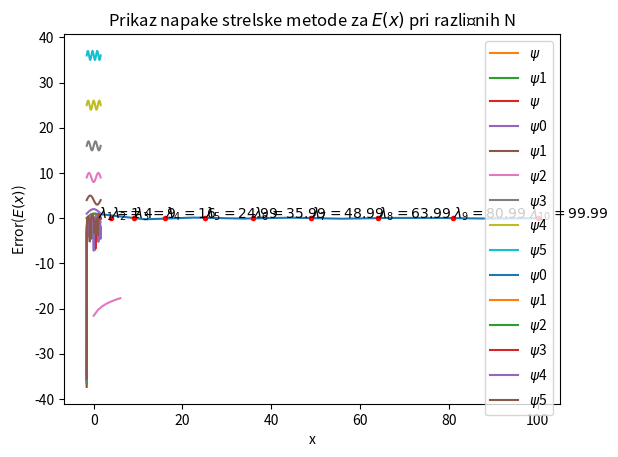

Reproduce this figure in Python.
import numpy as np
import numpy.linalg as lin
import numpy as np
import scipy.special as spec
import matplotlib.pyplot as plt
import time


def matrix_A(N):
    A=np.zeros((N,N))
    for i in range(1,N-1):
        A[i,i-1]=1
        A[i,i]=-2
        A[i,i+1]=1
    #Ker more biti matrika v vsakem primeru tridiagonalna za neskončno jamo
    A[0,0] = -2
    A[0, 1] = 1

    A[N-1, N-2] = 1
    A[N-1, N-1] = -2
    return A


a=-np.pi/2
b=np.pi/2
y_a=0
y_b=0
N=1000
h=(b-a)/N

def derivate(icons, lambd):
    y, v= icons
    value=-lambd*y
    return value

from scipy.integrate import solve_ivp

def Strelska(f, a, b, lambd):
    def dydt_y(t,icons):
        v=icons[1]
        return np.array([v, f(icons,lambd)])
    
    sol = solve_ivp(dydt_y, (a, b), y0=np.array([0, 1]), rtol = 1e-8, atol = 1e-10)
    return sol.y[0,-1]

def bisekcija(f,a,b, eps):
    levi = f(a)
    desni =f(b)
    x_mid= (b+a)/2
    sredica= f(x_mid)
    while b-a > eps:
        if levi * desni ==0: break

        elif levi* sredica <0:
            b=x_mid
            x_mid=(a+b)/2
            desni=sredica
            sredica=f(x_mid)
        
        elif desni * sredica <0:
            a=x_mid
            x_mid=(a+b)/2
            levi=sredica
            sredica=f(x_mid)

    return np.array([a,b]) #interval ničle

def bisekcija_funkcija_lambda(f, a, b):
    def fun(lamb):
        return Strelska(f,a,b,lamb)
    return fun

izd_fun= bisekcija_funkcija_lambda(derivate, a, b)
lamb=[]
while (1):
    lamb.append(bisekcija(izd_fun, 0.1, 2, 1e-10)[0])
    lamb.append(bisekcija(izd_fun, 3.5, 4.5, 1e-10)[0])
    lamb.append(bisekcija(izd_fun, 8.5, 9.5, 1e-10)[0])
    lamb.append(bisekcija(izd_fun, 15.1, 16.5, 1e-10)[0])
    lamb.append(bisekcija(izd_fun, 24.5, 25.5, 1e-10)[0])
    lamb.append(bisekcija(izd_fun, 35.5, 36.5, 1e-10)[0])
    lamb.append(bisekcija(izd_fun, 47.5, 49.5, 1e-10)[0])
    break
print(lamb)
def dydt_y(t,icons):
    v=icons[1]
    return np.array([v, derivate(icons,lamb[0])])
sol = solve_ivp(dydt_y, (a, b), y0=np.array([0, 1]), rtol = 1e-8, atol = 1e-10)

def Error(Y,value):
    Error=[]
    for i in range(len(Y)):
        Error.append(abs(Y[i]-value[i]))
    return Error

import matplotlib.pyplot as plt
lamb_list=np.linspace(0.5,100,10)
y=[Strelska(derivate, a, b, lamb) for lamb in lamb_list]
y=y/max(y)
nicle=[]
y_nic=[]
for i in range(len(y)):
    if y[i]<=10**(-16):
        y_nic.append(y[i])
        nicle.append(lamb_list[i])
plt.plot(lamb_list,y )
plt.title(r'Prikaz iskanja ničel s Strelsko metodo')
plt.plot(1,0, ".", color="red")
plt.text(1,0.05,r'$\lambda_1=1$')
plt.plot(4,0, ".", color="red")
plt.text(4,-0.05,r'$\lambda_2=4$')
plt.plot(9,0, ".", color="red")
plt.text(9,0.05,r'$\lambda_3=9$')
plt.plot(16,0, ".", color="red")
plt.text(16,-0.05,r'$\lambda_4=16$')
plt.plot(24.99,0, ".", color="red")
plt.text(24.99,0,r'$\lambda_5=24.99$')
plt.plot(35.99,0, ".", color="red")
plt.text(35.99,0,r'$\lambda_6=35.99$')
plt.plot(48.99,0, ".", color="red")
plt.text(48.99,0,r'$\lambda_7=48.99$')
plt.plot(63.99,0, ".", color="red")
plt.text(63.99,0,r'$\lambda_8=63.99$')
plt.plot(80.99,0, ".", color="red")
plt.text(80.99,0,r'$\lambda_9=80.99$')
plt.plot(99.99,0, ".", color="red")
plt.text(97.99,0.01,r'$\lambda_{10}=99.99$')

plt.xlabel(r"$\lambda$")
plt.ylabel(r"$y_\lambda(b)-y(b)$ ")
plt.legend()
plt.show()
labdaa=[1,4,9,16,25,36,49]
x=np.linspace(a,b,N)
n=1
psi_main4=np.cos(n*x)

def dydt_y(t,icons):
    v=icons[1]
    return np.array([v, derivate(icons,lamb[0])])

sol = solve_ivp(dydt_y, (a, b), y0=np.array([0, 1]), rtol = 1e-8, atol = 1e-10)
plt.plot(sol.t, sol.y[0]/max(sol.y[0]), label=r"$\psi$")
plt.plot(x,psi_main4,'-', label=r"$\psi$"+str(n))
plt.title(r'Prikaz približkov Strelsko metodo za $\psi(x)_0$')
plt.xlabel("x")
plt.ylabel(r"$\psi (x)$ ")
plt.legend()
plt.show()

plt.plot(sol.t, np.log(Error(sol.y[0]/max(sol.y[0]),psi_main4)), label=r"$\psi$")
plt.title(r'Prikaz napak Strelsko metodo za $\psi(x)_0$')
plt.xlabel("x")
plt.ylabel(r"$\psi (x)$ ")
plt.legend()
plt.show()
n=1
while n<=6:
    if n%2==1:
        psi_main4=np.cos((n)*x)
        def dydt_y(t,icons):
            v=icons[1]
            return np.array([v, derivate(icons,labdaa[n-1])])
        sol = solve_ivp(dydt_y, (a, b), y0=np.array([0, 1]), rtol = 1e-8, atol = 1e-10)
        plt.plot(sol.t,sol.y[0]/max(sol.y[0])+labdaa[n-1], label=r"$\psi$"+str(n-1))
    if n%2==0:
        psi_main4=np.sin((n)*x)
        def dydt_y(t,icons):
            v=icons[1]
            return np.array([v, derivate(icons,labdaa[n-1])])
        sol = solve_ivp(dydt_y, (a, b), y0=np.array([0, 1]), rtol = 1e-8, atol = 1e-10)
        plt.plot(sol.t,sol.y[0]/max(sol.y[0])+labdaa[n-1], label=r"$\psi$"+str(n-1))
    n+=1
plt.title(r'Prikaz približkov Strelsko metodo za $\psi(x)$')
plt.xlabel("x")
plt.ylabel(r"$\psi (x)$ ")
plt.legend()
plt.show()



n=1
while n<=6:
    if n%2==1:
        psi_main0=np.sin((n)*x+np.pi/2)
        def dydt_y(t,icons):
            v=icons[1]
            return np.array([v, derivate(icons,labdaa[n-1])])
        sol = solve_ivp(dydt_y, (a, b), y0=np.array([0, 1]), rtol = 1e-8, atol = 1e-10)
        plt.plot(sol.t, np.log(Error(sol.y[0]/max(sol.y[0]),psi_main0)), label=r"$\psi$"+str(n-1))
    if n%2==0:
        psi_main4=np.sin((n)*x)
        def dydt_y(t,icons):
            v=icons[1]
            return np.array([v, derivate(icons,labdaa[n-1])])
        sol = solve_ivp(dydt_y, (a, b), y0=np.array([0, 1]), rtol = 1e-8, atol = 1e-10)
        plt.plot(sol.t, np.log(Error(sol.y[0]/max(sol.y[0]),psi_main4)), label=r"$\psi$"+str(n-1))
    n+=1
plt.title(r'Prikaz napak približkov Strelsko metodo za $\psi(x)$')
plt.xlabel("x")
plt.ylabel(r"$\psi (x)$ ")
plt.legend()
plt.show()
razlika=[]
a=[]
for i in range(len(labdaa)):
    razlika.append(abs(lamb[i]-labdaa[i]))
    a.append(i)

plt.plot(a, np.log(razlika))
plt.title(r'Prikaz napake strelske metode za $E(x)$ pri različnih N')
plt.xlabel("x")
plt.ylabel(r"Error($E (x)$) ")
plt.legend()
plt.show()